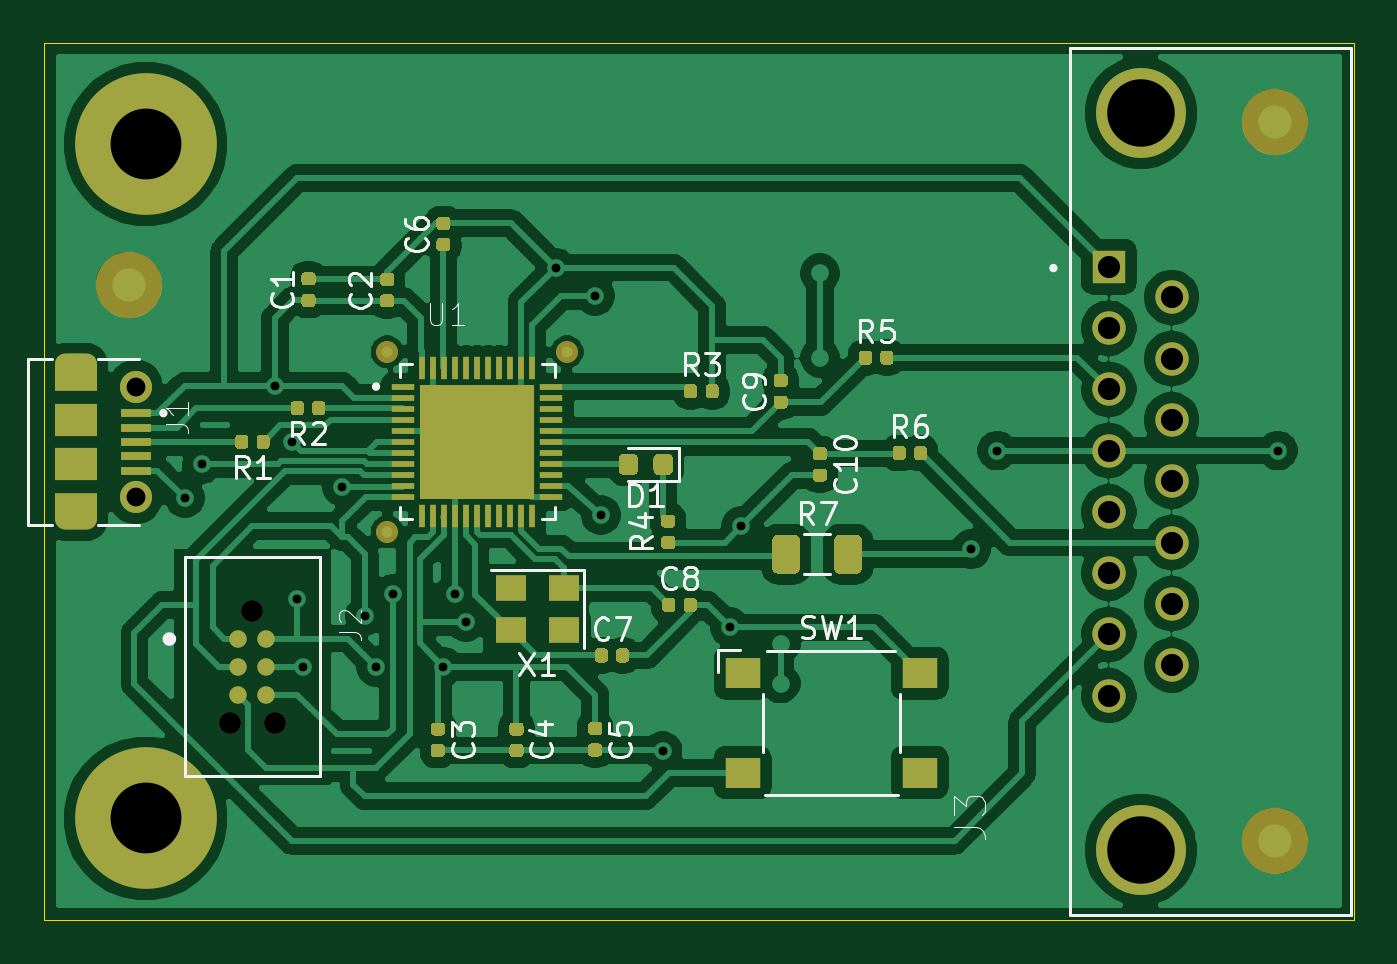
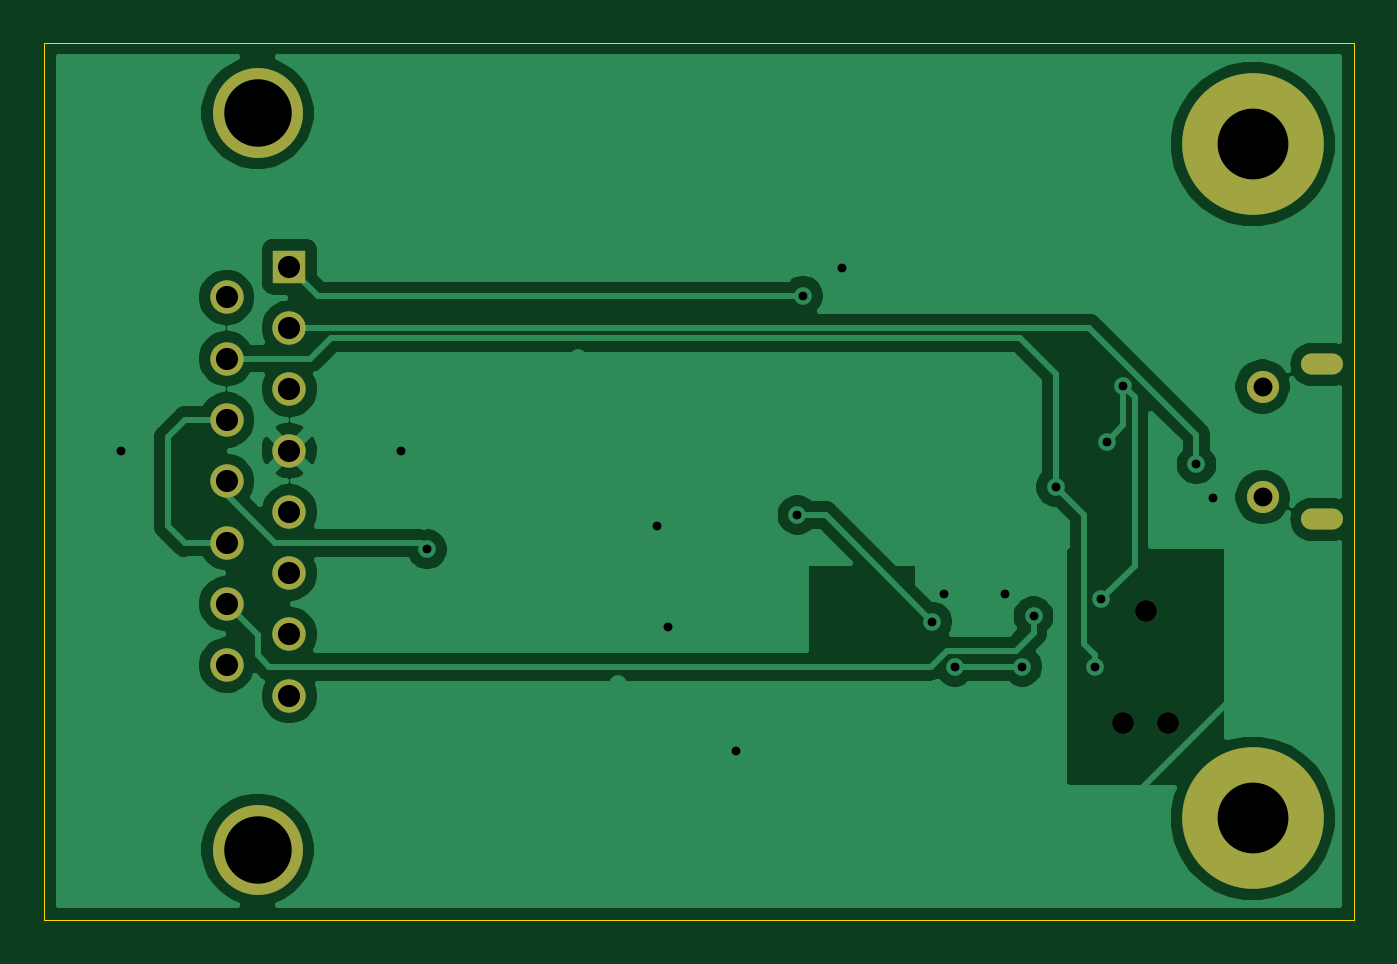
Circuit board: 11 layer files. Board 59.2 x 39.6 mm.
- bottom_copper: 3DProUsb-B_Cu.gbr (48724 bytes)
- bottom_mask: 3DProUsb-B_Mask.gbr (1433 bytes)
- paste: 3DProUsb-B_Paste.gbr (483 bytes)
- bottom_silk: 3DProUsb-B_SilkS.gbr (484 bytes)
- outline: 3DProUsb-Edge_Cuts.gbr (713 bytes)
- top_copper: 3DProUsb-F_Cu.gbr (142646 bytes)
- top_mask: 3DProUsb-F_Mask.gbr (15998 bytes)
- paste: 3DProUsb-F_Paste.gbr (15526 bytes)
- top_silk: 3DProUsb-F_SilkS.gbr (18022 bytes)
- drill: 3DProUsb-NPTH.drl (84 bytes)
- drill: 3DProUsb-PTH.drl (801 bytes)

=== bottom_copper: 3DProUsb-B_Cu.gbr (48724 bytes, source omitted) ===
=== bottom_mask: 3DProUsb-B_Mask.gbr ===
%TF.GenerationSoftware,KiCad,Pcbnew,(5.1.6-85-g2d1f6937d)*%
%TF.CreationDate,2020-09-04T20:48:42-07:00*%
%TF.ProjectId,3DProUsb,33445072-6f55-4736-922e-6b696361645f,rev?*%
%TF.SameCoordinates,Original*%
%TF.FileFunction,Soldermask,Bot*%
%TF.FilePolarity,Negative*%
%FSLAX46Y46*%
G04 Gerber Fmt 4.6, Leading zero omitted, Abs format (unit mm)*
G04 Created by KiCad (PCBNEW (5.1.6-85-g2d1f6937d)) date 2020-09-04 20:48:42*
%MOMM*%
%LPD*%
G01*
G04 APERTURE LIST*
%ADD10C,6.400000*%
%ADD11R,1.508000X1.508000*%
%ADD12C,1.508000*%
%ADD13C,4.066000*%
%ADD14C,0.991000*%
%ADD15C,1.450000*%
%ADD16O,1.900000X0.950000*%
G04 APERTURE END LIST*
D10*
%TO.C,REF\u002A\u002A*%
X70104000Y-102108000D03*
%TD*%
%TO.C,REF\u002A\u002A*%
X70104000Y-71628000D03*
%TD*%
D11*
%TO.C,J3*%
X113642000Y-77173000D03*
D12*
X113642000Y-79943000D03*
X116482000Y-78558000D03*
D13*
X115082000Y-103518000D03*
X115082000Y-70218000D03*
D12*
X113642000Y-82713000D03*
X113642000Y-85483000D03*
X113642000Y-88253000D03*
X113642000Y-91023000D03*
X113642000Y-93793000D03*
X113642000Y-96563000D03*
X116482000Y-81328000D03*
X116482000Y-84098000D03*
X116482000Y-86868000D03*
X116482000Y-89638000D03*
X116482000Y-92408000D03*
X116482000Y-95178000D03*
%TD*%
D14*
%TO.C,J2*%
X74930000Y-92710000D03*
X75946000Y-97790000D03*
X73914000Y-97790000D03*
%TD*%
D15*
%TO.C,J1*%
X69660000Y-82590000D03*
X69660000Y-87590000D03*
D16*
X66960000Y-81590000D03*
X66960000Y-88590000D03*
%TD*%
M02*

=== paste: 3DProUsb-B_Paste.gbr ===
%TF.GenerationSoftware,KiCad,Pcbnew,(5.1.6-85-g2d1f6937d)*%
%TF.CreationDate,2020-09-04T20:48:42-07:00*%
%TF.ProjectId,3DProUsb,33445072-6f55-4736-922e-6b696361645f,rev?*%
%TF.SameCoordinates,Original*%
%TF.FileFunction,Paste,Bot*%
%TF.FilePolarity,Positive*%
%FSLAX46Y46*%
G04 Gerber Fmt 4.6, Leading zero omitted, Abs format (unit mm)*
G04 Created by KiCad (PCBNEW (5.1.6-85-g2d1f6937d)) date 2020-09-04 20:48:42*
%MOMM*%
%LPD*%
G01*
G04 APERTURE LIST*
G04 APERTURE END LIST*
M02*

=== bottom_silk: 3DProUsb-B_SilkS.gbr ===
%TF.GenerationSoftware,KiCad,Pcbnew,(5.1.6-85-g2d1f6937d)*%
%TF.CreationDate,2020-09-04T20:48:42-07:00*%
%TF.ProjectId,3DProUsb,33445072-6f55-4736-922e-6b696361645f,rev?*%
%TF.SameCoordinates,Original*%
%TF.FileFunction,Legend,Bot*%
%TF.FilePolarity,Positive*%
%FSLAX46Y46*%
G04 Gerber Fmt 4.6, Leading zero omitted, Abs format (unit mm)*
G04 Created by KiCad (PCBNEW (5.1.6-85-g2d1f6937d)) date 2020-09-04 20:48:42*
%MOMM*%
%LPD*%
G01*
G04 APERTURE LIST*
G04 APERTURE END LIST*
M02*

=== outline: 3DProUsb-Edge_Cuts.gbr ===
%TF.GenerationSoftware,KiCad,Pcbnew,(5.1.6-85-g2d1f6937d)*%
%TF.CreationDate,2020-09-04T20:48:42-07:00*%
%TF.ProjectId,3DProUsb,33445072-6f55-4736-922e-6b696361645f,rev?*%
%TF.SameCoordinates,Original*%
%TF.FileFunction,Profile,NP*%
%FSLAX46Y46*%
G04 Gerber Fmt 4.6, Leading zero omitted, Abs format (unit mm)*
G04 Created by KiCad (PCBNEW (5.1.6-85-g2d1f6937d)) date 2020-09-04 20:48:42*
%MOMM*%
%LPD*%
G01*
G04 APERTURE LIST*
%TA.AperFunction,Profile*%
%ADD10C,0.050000*%
%TD*%
G04 APERTURE END LIST*
D10*
X65532000Y-106680000D02*
X65532000Y-67056000D01*
X124714000Y-106680000D02*
X65532000Y-106680000D01*
X124714000Y-67056000D02*
X124714000Y-106680000D01*
X65532000Y-67056000D02*
X124714000Y-67056000D01*
M02*

=== top_copper: 3DProUsb-F_Cu.gbr (142646 bytes, source omitted) ===
=== top_mask: 3DProUsb-F_Mask.gbr (15998 bytes, source omitted) ===
=== paste: 3DProUsb-F_Paste.gbr (15526 bytes, source omitted) ===
=== top_silk: 3DProUsb-F_SilkS.gbr (18022 bytes, source omitted) ===
=== drill: 3DProUsb-NPTH.drl ===
M48
INCH,TZ
T1C0.0390
%
G90
G05
T1
X29100Y-38500
X29500Y-36500
X29900Y-38500
T0
M30

=== drill: 3DProUsb-PTH.drl ===
M48
INCH,TZ
T1C0.0157
T2C0.0236
T3C0.0335
T4C0.0394
T5C0.1201
T6C0.1260
%
G90
G05
T1
X28300Y-34500
X28600Y-33900
X29900Y-32500
X30200Y-33500
X30300Y-36300
X30400Y-37500
X31100Y-34300
X31500Y-36600
X31700Y-37500
X32000Y-36200
X32900Y-37500
X33100Y-36200
X33300Y-36700
X34900Y-30400
X35600Y-30900
X35700Y-34800
X36800Y-39000
X38000Y-36800
X38200Y-35000
X42289Y-35411
X42755Y-33655
X47745Y-33655
T3
X27425Y-32516
X27425Y-34484
T4
X44741Y-30383
X44741Y-31474
X44741Y-32564
X44741Y-33655
X44741Y-34745
X44741Y-35836
X44741Y-36926
X44741Y-38017
X45859Y-30928
X45859Y-32019
X45859Y-33109
X45859Y-34200
X45859Y-35291
X45859Y-36381
X45859Y-37472
T5
X45308Y-27645
X45308Y-40755
T6
X27600Y-40200
X27600Y-28200
T2
G00X26500Y-32122
M15
G01X26224Y-32122
M16
G05
G00X26500Y-34878
M15
G01X26224Y-34878
M16
G05
T0
M30
